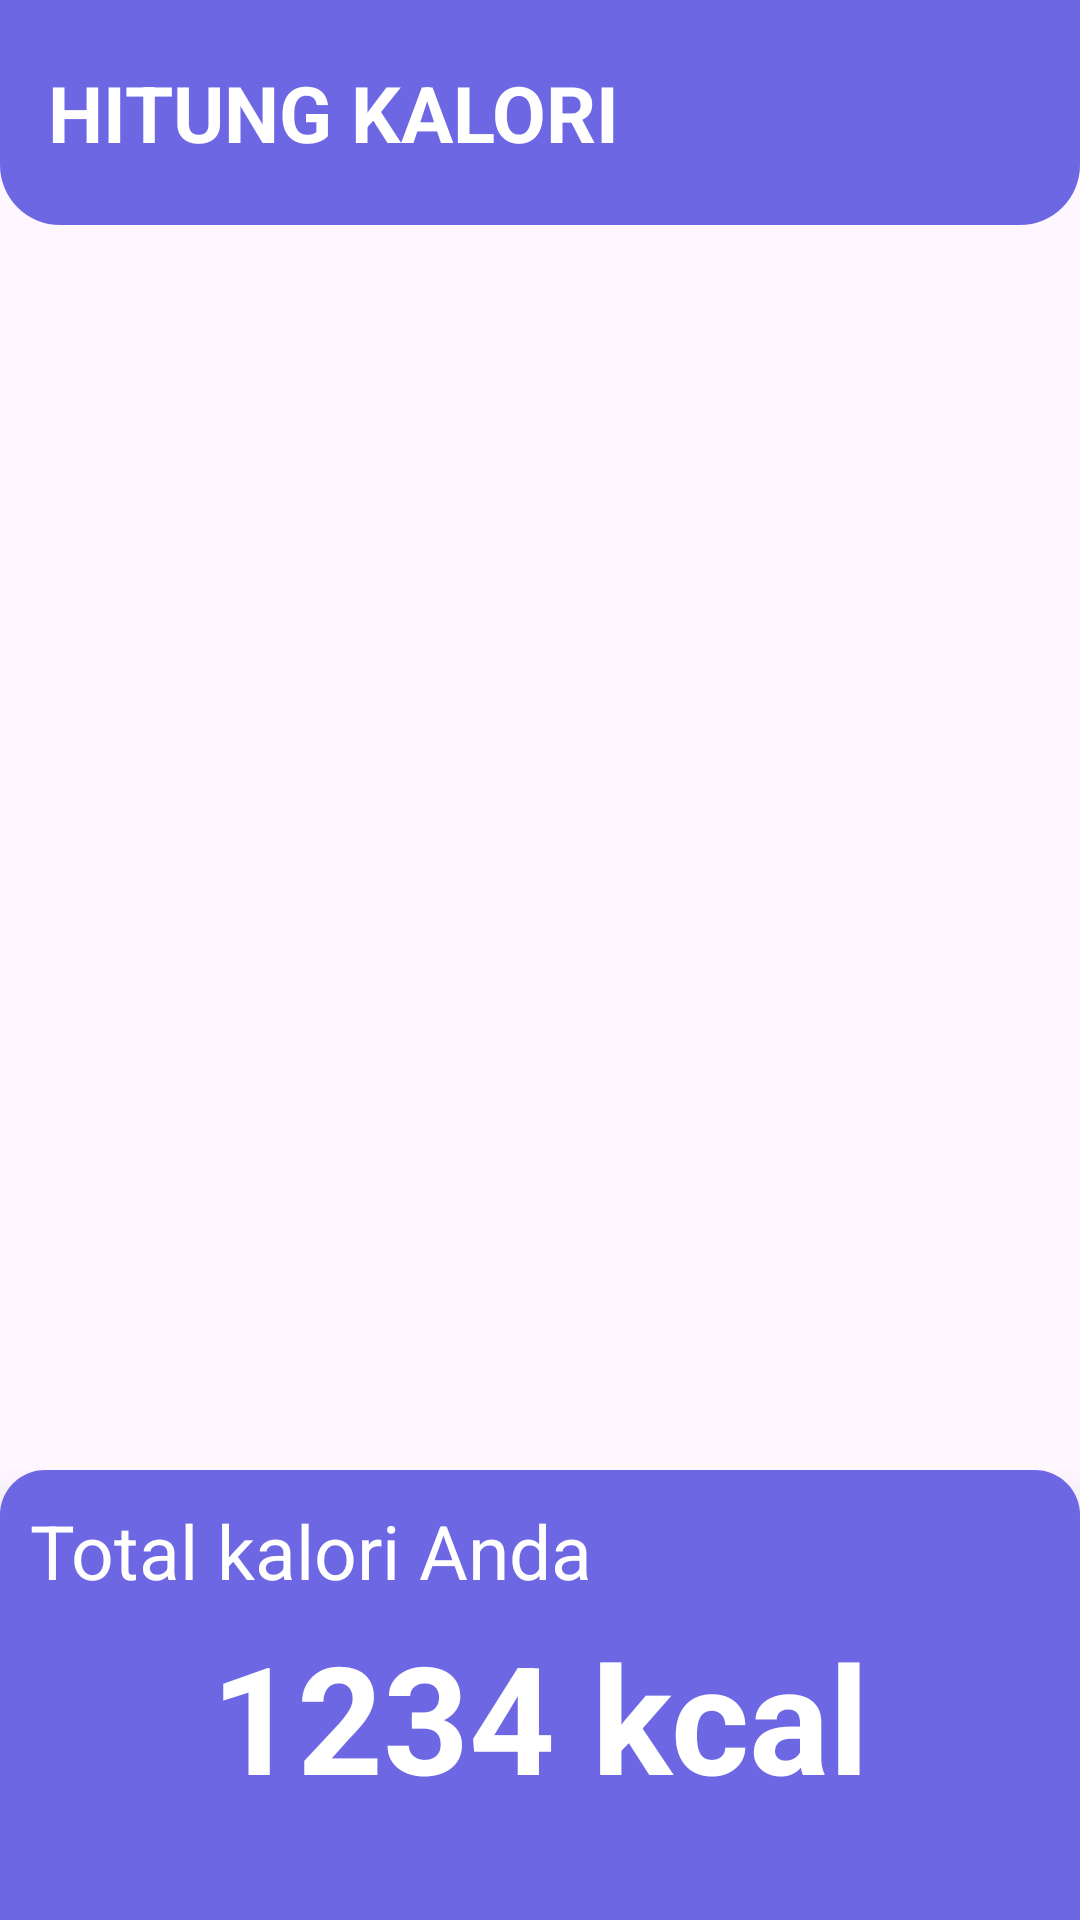

Android layout source for this screen:
<!-- AndroidManifest.xml: application theme Theme.CasptoneWorkout -->
<!-- res/layout/activity_hitung_calories.xml -->
<?xml version="1.0" encoding="utf-8"?>
<androidx.constraintlayout.widget.ConstraintLayout
    android:name="com.example.schedule.FoodCaloriesActivity"
    xmlns:android="http://schemas.android.com/apk/res/android"
    xmlns:app="http://schemas.android.com/apk/res-auto"
    xmlns:tools="http://schemas.android.com/tools"
    android:layout_width="match_parent"
    android:layout_height="match_parent"
    tools:context=".FoodCaloriesActivity">

    <androidx.appcompat.widget.Toolbar
        android:id="@+id/toolbar"
        android:layout_width="match_parent"
        android:layout_height="75dp"
        android:background="@drawable/toolbar_custom"
        android:elevation="9dp"
        app:layout_constraintEnd_toEndOf="parent"
        app:layout_constraintStart_toStartOf="parent"
        app:layout_constraintTop_toTopOf="parent">

        <TextView
            android:id="@+id/tv_toolbarTitle"
            android:text="HITUNG KALORI"
            android:textSize="26dp"
            android:textStyle="bold"
            android:layout_gravity=""
            android:textColor="@color/white"
            app:layout_constraintBottom_toBottomOf="parent"
            app:layout_constraintStart_toEndOf="parent"
            app:layout_constraintTop_toTopOf="parent"
            android:layout_height="wrap_content"
            android:layout_width="wrap_content"/>
    </androidx.appcompat.widget.Toolbar>



    <androidx.recyclerview.widget.RecyclerView
        android:id="@+id/recycleview"
        android:layout_width="match_parent"
        android:layout_height="0dp"
        app:layout_constraintTop_toBottomOf="@id/toolbar"
        app:layout_constraintStart_toStartOf="parent"
        app:layout_constraintEnd_toEndOf="parent"
        android:layout_marginTop="8dp"
        app:layout_constraintBottom_toTopOf="@id/navigation"
        android:layout_marginBottom="-10dp"
        />

    
    <androidx.coordinatorlayout.widget.CoordinatorLayout
        android:id="@+id/navigation"
        android:layout_width="match_parent"
        android:layout_height="wrap_content"
        app:layout_constraintBottom_toBottomOf="parent"
        app:layout_constraintStart_toStartOf="parent"
        app:layout_constraintEnd_toEndOf="parent"
        android:elevation="10dp">

        <androidx.constraintlayout.widget.ConstraintLayout
            android:layout_width="match_parent"
            android:layout_height="150dp"
            android:elevation="10dp"
            android:layout_gravity="bottom"
            android:background="@drawable/bg_navbar">

            <TextView
                android:id="@+id/kalorianda"
                android:layout_width="wrap_content"
                android:layout_height="wrap_content"
                android:text="Total kalori Anda"
                android:textSize="25dp"
                android:textColor="@color/white"
                app:layout_constraintTop_toTopOf="parent"
                app:layout_constraintStart_toStartOf="parent"
                android:layout_marginStart="10dp"
                android:layout_marginTop="10dp"
                />

            <TextView
                android:id="@+id/hitungankalori"
                android:layout_width="wrap_content"
                android:layout_height="wrap_content"
                android:text="1234 kcal"
                android:textColor="@color/white"
                android:textSize="50dp"
                android:textStyle="bold"
                app:layout_constraintEnd_toEndOf="parent"
                app:layout_constraintStart_toStartOf="parent"
                app:layout_constraintTop_toBottomOf="@+id/kalorianda"
                android:layout_marginTop="5dp"

                />

        </androidx.constraintlayout.widget.ConstraintLayout>

    </androidx.coordinatorlayout.widget.CoordinatorLayout>

</androidx.constraintlayout.widget.ConstraintLayout>
<!-- resources referenced by this layout -->
<resources>
  <color name="white">#FFFFFFFF</color>
  <!-- drawable bg_navbar (drawable) -->
  <?xml version="1.0" encoding="utf-8"?>
  <shape xmlns:android="http://schemas.android.com/apk/res/android"
      android:shape="rectangle">
      <solid
          android:color="@color/janda"
          android:elevation="10dp">
      </solid>
      <corners
          android:topLeftRadius="15dp"
          android:topRightRadius="15dp"
          />
  </shape>
  <!-- drawable toolbar_custom (drawable) -->
  <?xml version="1.0" encoding="utf-8"?>
  <shape xmlns:android="http://schemas.android.com/apk/res/android"
      android:shape="rectangle">
      <solid
          android:color="@color/janda"
          android:elevation="10dp">
      </solid>
      <corners
          android:bottomLeftRadius="20dp"
          android:bottomRightRadius="20dp"
          />
  </shape>
  <style name="Theme.CasptoneWorkout" parent="Base.Theme.CasptoneWorkout" />
  <color name="janda">#FF6D67E4</color>
  <style name="Base.Theme.CasptoneWorkout" parent="Theme.Material3.DayNight.NoActionBar">
          
          
      </style>
</resources>
